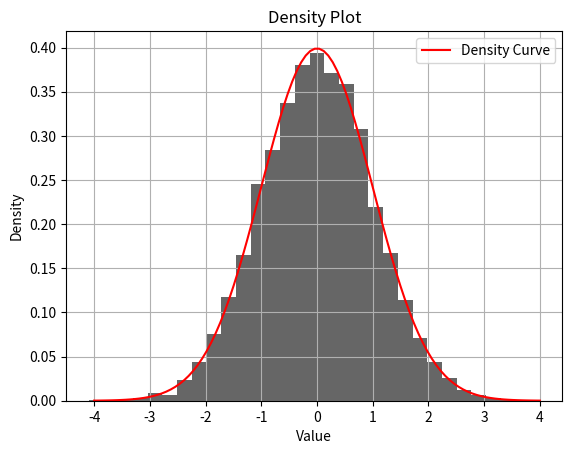

Generate this figure with matplotlib:
import numpy as np
import matplotlib.pyplot as plt

from typing import Callable

def generate_mean_and_std_err(
        data: np.ndarray,
        prob: bool = False
    ) -> None:
    """Calculate and print the mean and standard error of the given data.
    """
    n = len(data)
    mean = np.mean(data)

    if prob:
        std_err = np.sqrt(mean * (1 - mean) / n)
    else:
        std_err = np.std(data) / np.sqrt(n)

    print(f"Mean: {mean:.4f}")
    print(f"Standard Error: {std_err:.4f}")

def plot_density(
        data: np.ndarray,
        density: Callable[[float], float],
        x_min: float = None,
        x_max: float = None
    ) -> None:
    """Plot the density of the given data using a histogram and a density curve.
    """
    xx = np.linspace(x_min, x_max, 100)
    yy = density(xx)

    # Normalize the density curve to match the histogram
    dx = xx[1] - xx[0]
    z = np.sum(yy * dx)

    yy /= z

    plt.plot(xx, yy, color='red', label='Density Curve')
    plt.hist(data, bins=30, density=True, alpha=0.6, color='black')

    plt.xlabel('Value')
    plt.ylabel('Density')
    plt.title('Density Plot')

    plt.legend()
    plt.grid()

    plt.show()

if __name__ == "__main__":
    # Example usage
    data = np.random.normal(loc=0, scale=1, size=10_000)
    density = lambda x: np.exp(-0.5 * x**2)

    generate_mean_and_std_err(data)
    plot_density(data, density=density, x_min=-4, x_max=4)